Dataset: PBC_balanced_notebook (GitHub, AslihanINAN/PBCNet-SE-MBConv). Classes: basophil, eosinophil, erythroblast, lymphocyte, monocyte, neutrophil, platelet.

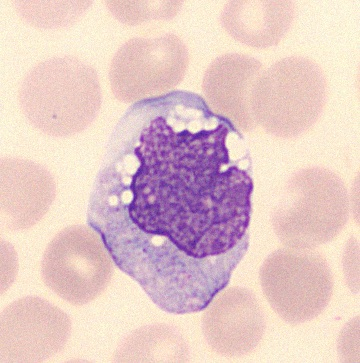
Label: monocyte

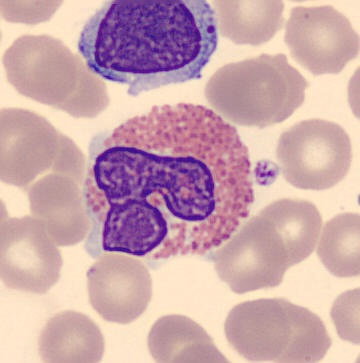
Label: eosinophil

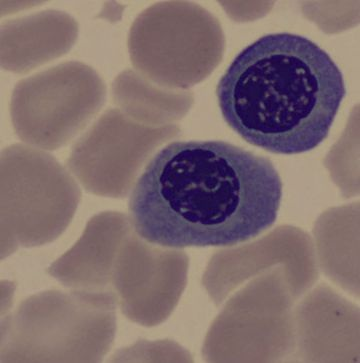
Label: erythroblast

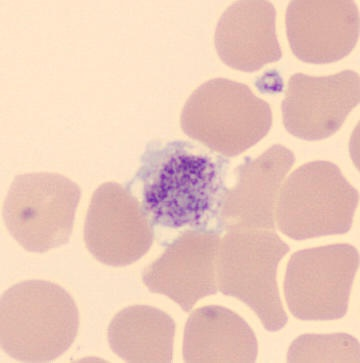
Label: platelet

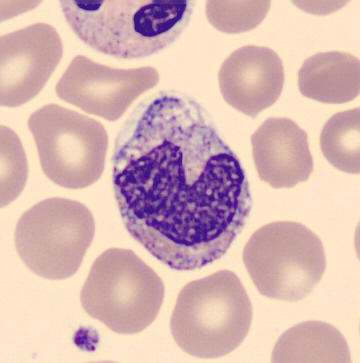
Label: neutrophil

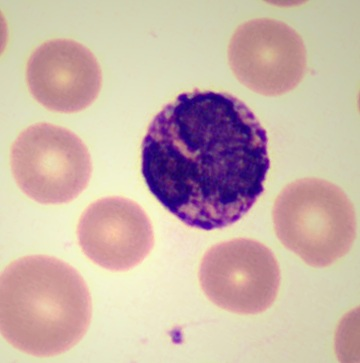
Label: basophil
